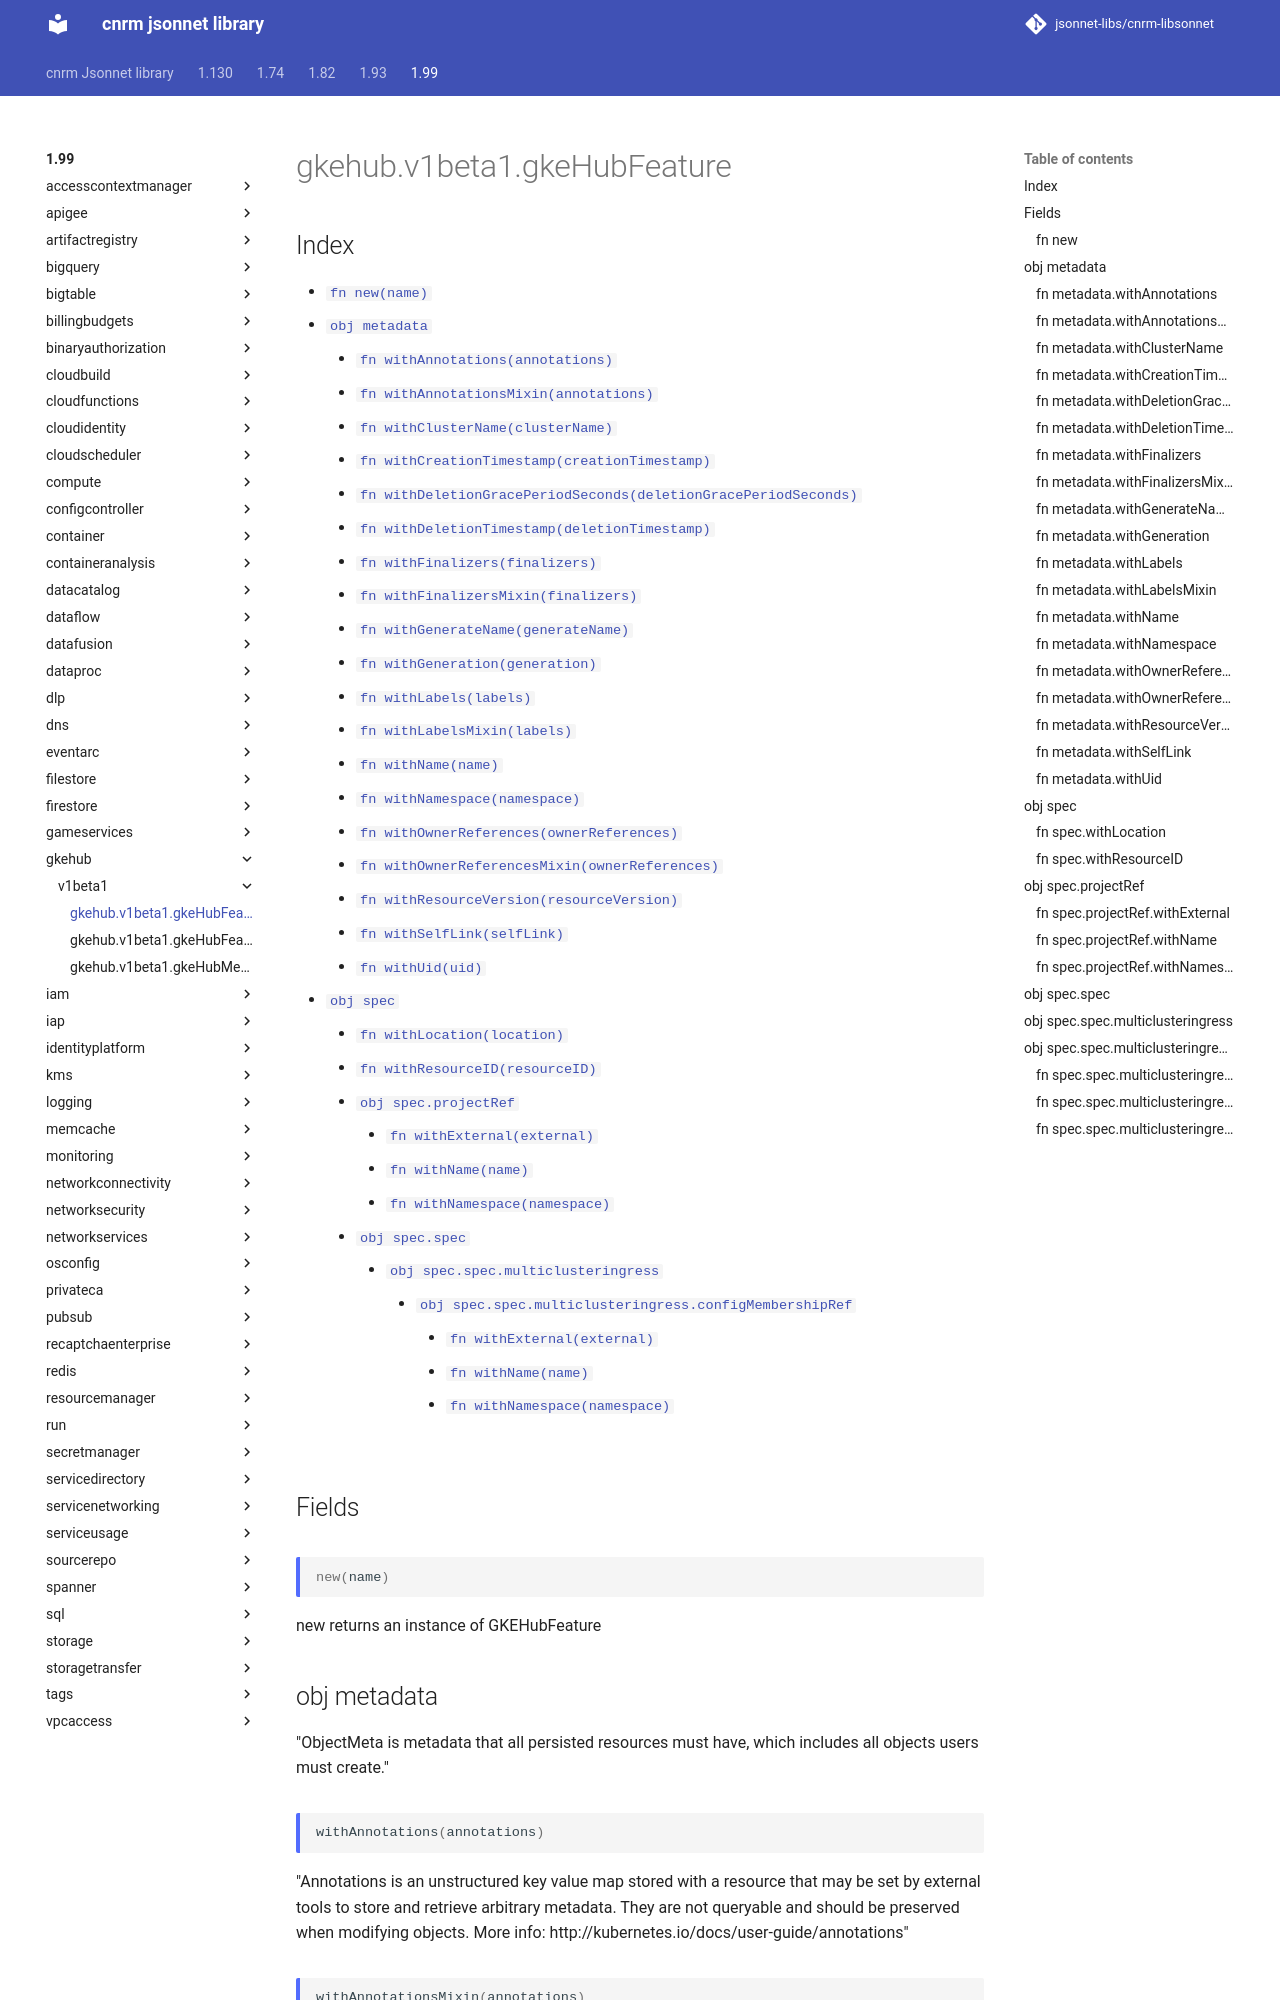

repository: jsonnet-libs/cnrm-libsonnet · page: 1.99/gkehub/v1beta1/gkeHubFeature/index.html · generator: mkdocs

---
permalink: /1.99/gkehub/v1beta1/gkeHubFeature/
---

# gkehub.v1beta1.gkeHubFeature



## Index

* [`fn new(name)`](#fn-new)
* [`obj metadata`](#obj-metadata)
  * [`fn withAnnotations(annotations)`](#fn-metadatawithannotations)
  * [`fn withAnnotationsMixin(annotations)`](#fn-metadatawithannotationsmixin)
  * [`fn withClusterName(clusterName)`](#fn-metadatawithclustername)
  * [`fn withCreationTimestamp(creationTimestamp)`](#fn-metadatawithcreationtimestamp)
  * [`fn withDeletionGracePeriodSeconds(deletionGracePeriodSeconds)`](#fn-metadatawithdeletiongraceperiodseconds)
  * [`fn withDeletionTimestamp(deletionTimestamp)`](#fn-metadatawithdeletiontimestamp)
  * [`fn withFinalizers(finalizers)`](#fn-metadatawithfinalizers)
  * [`fn withFinalizersMixin(finalizers)`](#fn-metadatawithfinalizersmixin)
  * [`fn withGenerateName(generateName)`](#fn-metadatawithgeneratename)
  * [`fn withGeneration(generation)`](#fn-metadatawithgeneration)
  * [`fn withLabels(labels)`](#fn-metadatawithlabels)
  * [`fn withLabelsMixin(labels)`](#fn-metadatawithlabelsmixin)
  * [`fn withName(name)`](#fn-metadatawithname)
  * [`fn withNamespace(namespace)`](#fn-metadatawithnamespace)
  * [`fn withOwnerReferences(ownerReferences)`](#fn-metadatawithownerreferences)
  * [`fn withOwnerReferencesMixin(ownerReferences)`](#fn-metadatawithownerreferencesmixin)
  * [`fn withResourceVersion(resourceVersion)`](#fn-metadatawithresourceversion)
  * [`fn withSelfLink(selfLink)`](#fn-metadatawithselflink)
  * [`fn withUid(uid)`](#fn-metadatawithuid)
* [`obj spec`](#obj-spec)
  * [`fn withLocation(location)`](#fn-specwithlocation)
  * [`fn withResourceID(resourceID)`](#fn-specwithresourceid)
  * [`obj spec.projectRef`](#obj-specprojectref)
    * [`fn withExternal(external)`](#fn-specprojectrefwithexternal)
    * [`fn withName(name)`](#fn-specprojectrefwithname)
    * [`fn withNamespace(namespace)`](#fn-specprojectrefwithnamespace)
  * [`obj spec.spec`](#obj-specspec)
    * [`obj spec.spec.multiclusteringress`](#obj-specspecmulticlusteringress)
      * [`obj spec.spec.multiclusteringress.configMembershipRef`](#obj-specspecmulticlusteringressconfigmembershipref)
        * [`fn withExternal(external)`](#fn-specspecmulticlusteringressconfigmembershiprefwithexternal)
        * [`fn withName(name)`](#fn-specspecmulticlusteringressconfigmembershiprefwithname)
        * [`fn withNamespace(namespace)`](#fn-specspecmulticlusteringressconfigmembershiprefwithnamespace)

## Fields

### fn new

```ts
new(name)
```

new returns an instance of GKEHubFeature

## obj metadata

"ObjectMeta is metadata that all persisted resources must have, which includes all objects users must create."
